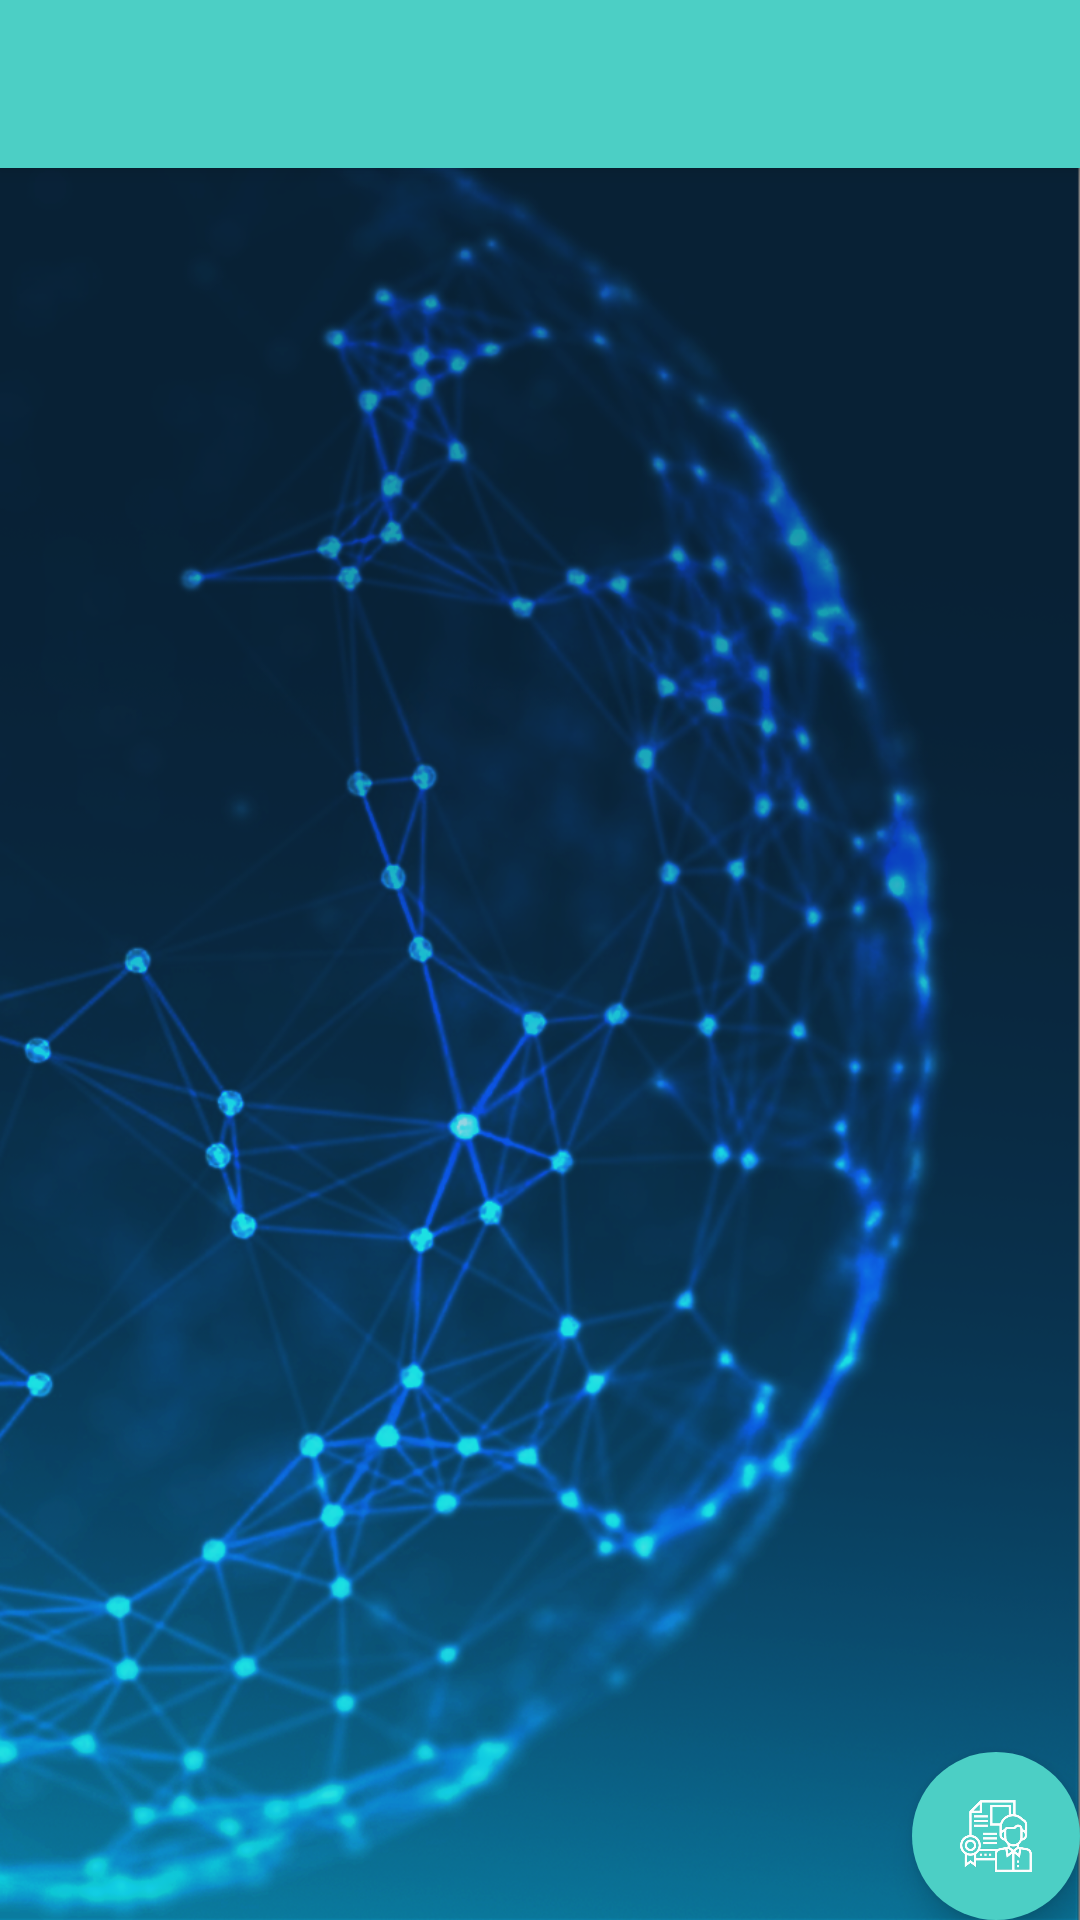

This screen was rendered from an Android layout file. Write that file and the resources it references.
<!-- AndroidManifest.xml: application theme AppTheme -->
<!-- res/layout/app_bar_home.xml -->
<?xml version="1.0" encoding="utf-8"?>
<androidx.coordinatorlayout.widget.CoordinatorLayout xmlns:android="http://schemas.android.com/apk/res/android"
    xmlns:app="http://schemas.android.com/apk/res-auto"
    xmlns:tools="http://schemas.android.com/tools"
    android:layout_width="match_parent"
    android:layout_height="match_parent"
    android:background="@drawable/bg"
    tools:context=".activities.HomeActivity">

    <com.google.android.material.appbar.AppBarLayout
        android:layout_width="match_parent"
        android:layout_height="wrap_content"
        android:theme="@style/AppTheme.AppBarOverlay">

        <androidx.appcompat.widget.Toolbar
            android:id="@+id/toolbar"
            android:layout_width="match_parent"
            android:layout_height="?attr/actionBarSize"
            android:background="?attr/colorPrimary"
            app:popupTheme="@style/AppTheme.PopupOverlay" />

    </com.google.android.material.appbar.AppBarLayout>

    <FrameLayout
        android:id="@+id/id_fragment_container"
        android:layout_width="match_parent"
        android:layout_height="match_parent"
        app:layout_behavior="@string/appbar_scrolling_view_behavior" />

    <com.google.android.material.floatingactionbutton.FloatingActionButton
        android:id="@+id/fabAddUniversity"
        android:layout_width="wrap_content"
        android:layout_height="wrap_content"
        android:layout_gravity="bottom|end"
        android:layout_margin="@dimen/fab_margin"
        android:backgroundTint="@color/colorPrimary"
        android:src="@drawable/ic_issuer"
        app:borderWidth="0dp" />

</androidx.coordinatorlayout.widget.CoordinatorLayout>
<!-- resources referenced by this layout -->
<resources>
  <color name="colorPrimary">#4CCFC5</color>
  <!-- drawable bg: png bitmap (drawable-xxxhdpi, 831082 bytes) -->
  <!-- drawable ic_issuer: png bitmap (drawable-hdpi, 8109 bytes) -->
  <style name="AppTheme.AppBarOverlay" parent="ThemeOverlay.AppCompat.Dark.ActionBar" />
  <style name="AppTheme.PopupOverlay" parent="ThemeOverlay.AppCompat.Light" />
  <style name="AppTheme" parent="Theme.AppCompat.Light.DarkActionBar">
          
          <item name="colorPrimary">@color/colorPrimary</item>
          <item name="colorPrimaryDark">@color/colorPrimaryDark</item>
          <item name="colorAccent">@color/colorWhiteActionBar</item>
      </style>
  <color name="colorPrimaryDark">#4CCFC5</color>
  <color name="colorWhiteActionBar">#FFFFFF</color>
</resources>
